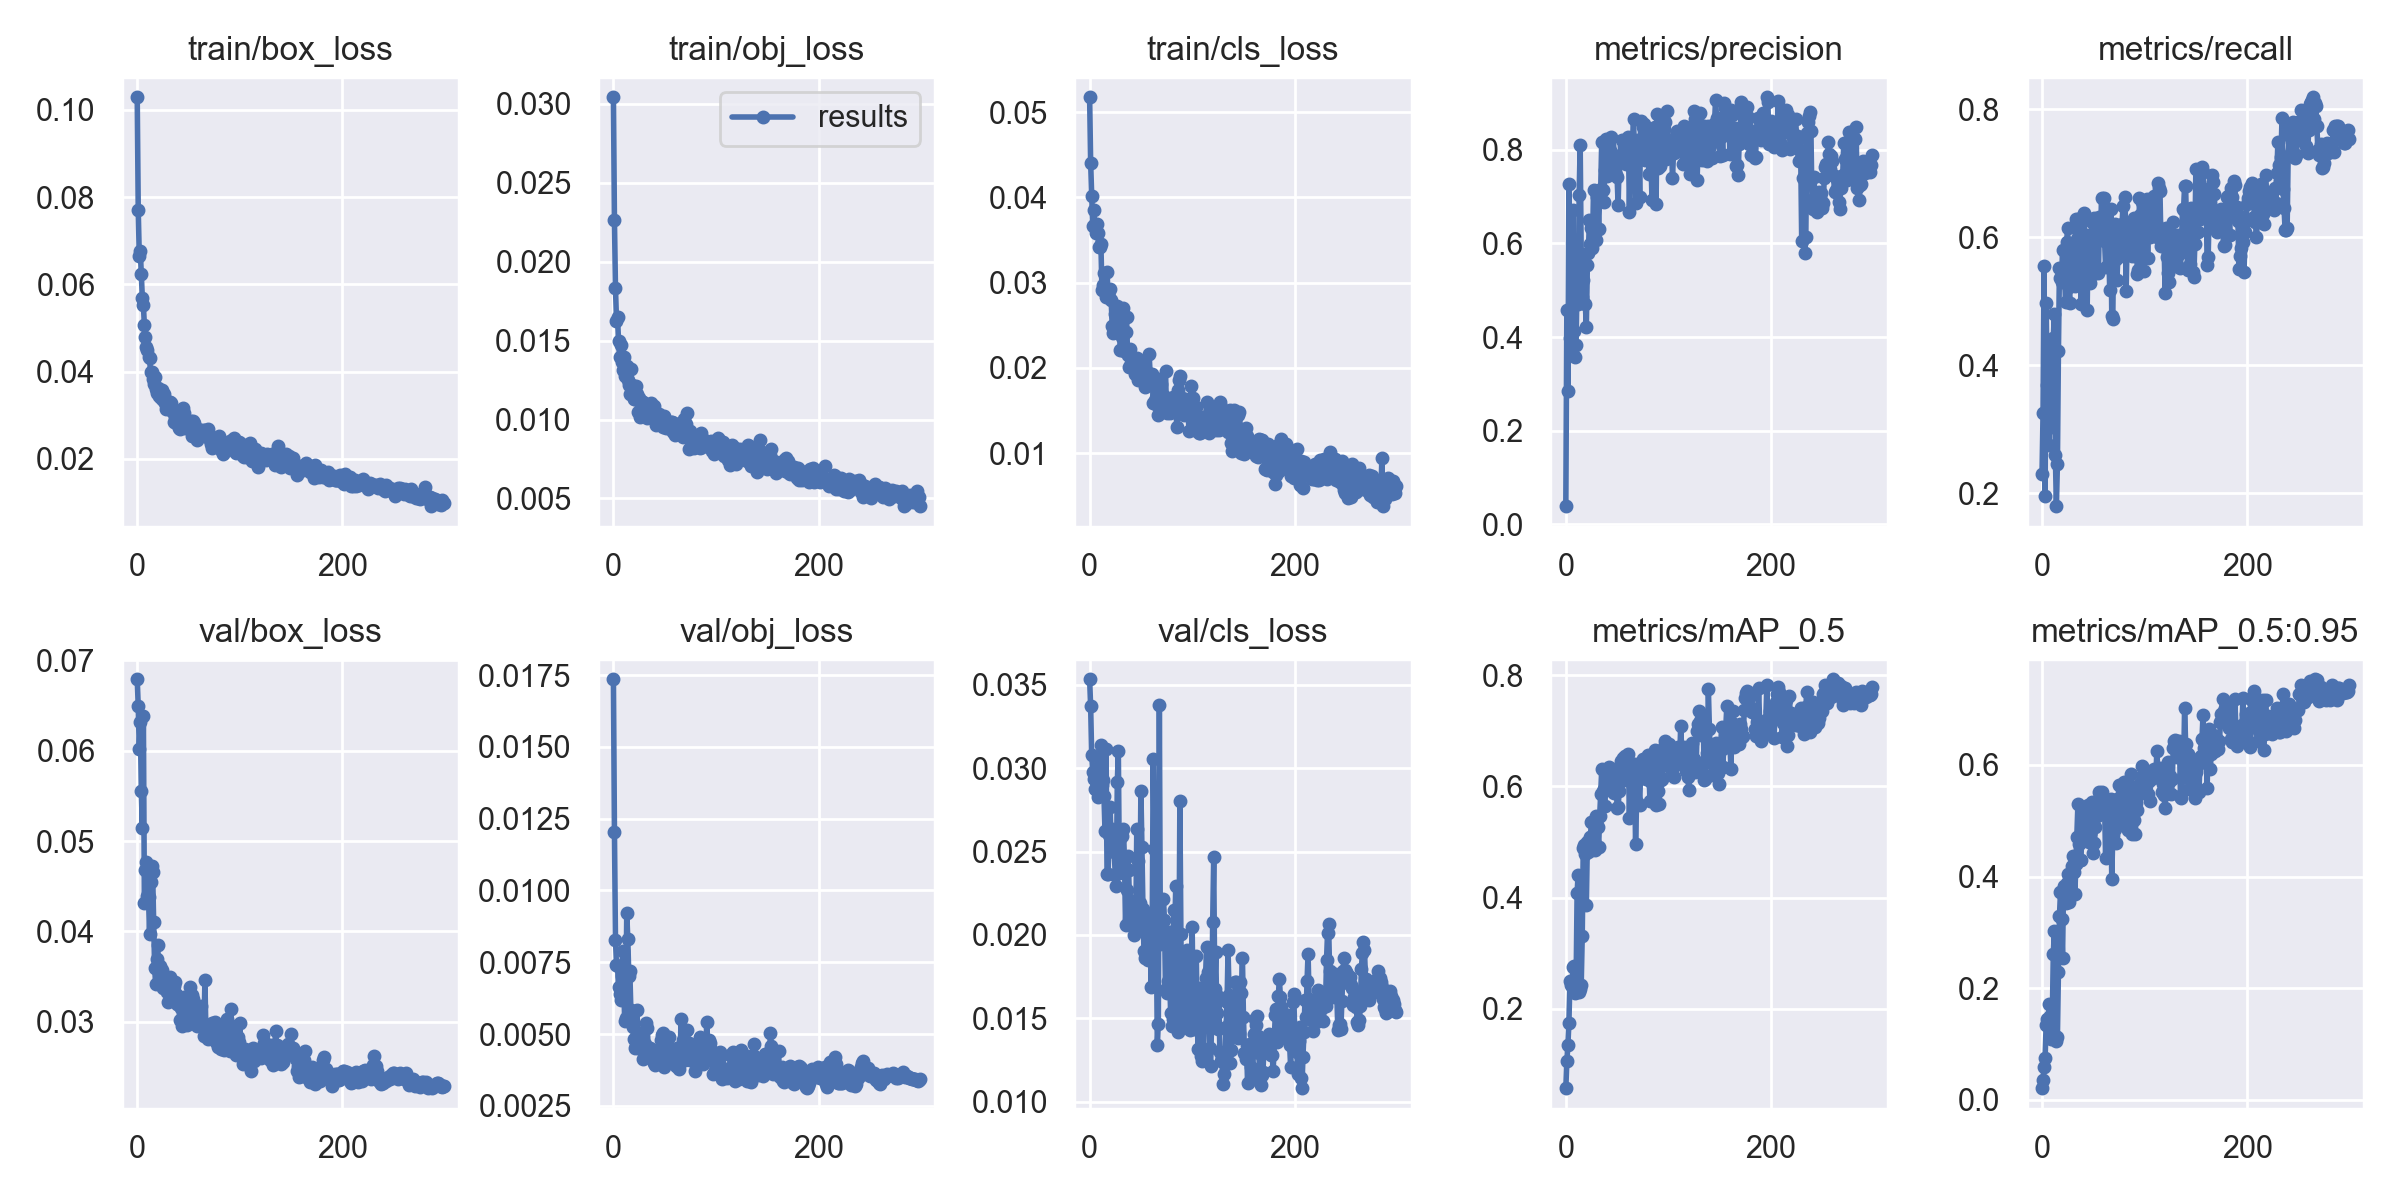

Source data for this figure (header and first rows):
epoch, train/box_loss, train/obj_loss, train/cls_loss, metrics/precision, metrics/recall, metrics/mAP_0.5, metrics/mAP_0.5:0.95, val/box_loss, val/obj_loss, val/cls_loss, x/lr0, x/lr1, x/lr2
0, 0.1029, 0.03043, 0.05174, 0.03838, 0.2304, 0.05681, 0.02099, 0.06792, 0.01736, 0.03534, 0.0865, 0.0015, 0.0015
1, 0.07702, 0.02262, 0.04407, 0.4582, 0.3254, 0.1049, 0.03628, 0.06492, 0.01205, 0.03372, 0.07209, 0.00309, 0.00309
2, 0.06649, 0.01833, 0.04017, 0.2851, 0.555, 0.134, 0.05815, 0.06018, 0.008276, 0.03081, 0.05767, 0.004669, 0.004669
3, 0.06767, 0.01627, 0.0366, 0.7266, 0.1954, 0.1737, 0.0747, 0.06316, 0.0074, 0.02978, 0.04324, 0.006238, 0.006238
4, 0.06237, 0.01647, 0.03851, 0.3971, 0.4967, 0.2504, 0.1346, 0.05551, 0.007366, 0.02935, 0.0288, 0.007796, 0.007796
5, 0.05682, 0.01498, 0.03687, 0.4048, 0.3694, 0.2432, 0.1454, 0.0514, 0.006625, 0.02874, 0.01434, 0.009343, 0.009343
6, 0.05519, 0.01399, 0.03586, 0.3629, 0.4333, 0.2412, 0.137, 0.06384, 0.006385, 0.02928, 0.009802, 0.009802, 0.009802
7, 0.05061, 0.01473, 0.0369, 0.6723, 0.2754, 0.2755, 0.1711, 0.04319, 0.006196, 0.03001, 0.009802, 0.009802, 0.009802
8, 0.04793, 0.01367, 0.03577, 0.412, 0.4338, 0.2762, 0.1496, 0.04679, 0.007009, 0.0283, 0.009769, 0.009769, 0.009769
9, 0.04567, 0.01313, 0.03417, 0.3564, 0.3738, 0.2278, 0.1097, 0.04764, 0.007908, 0.02886, 0.009736, 0.009736, 0.009736
10, 0.04497, 0.01399, 0.03423, 0.3836, 0.3038, 0.2417, 0.1446, 0.04397, 0.006828, 0.03064, 0.009703, 0.009703, 0.009703
11, 0.04327, 0.01277, 0.03457, 0.5286, 0.4421, 0.4082, 0.2612, 0.0438, 0.005455, 0.0314, 0.00967, 0.00967, 0.00967
12, 0.04312, 0.01306, 0.02918, 0.4695, 0.4808, 0.4414, 0.3019, 0.03977, 0.005575, 0.02897, 0.009637, 0.009637, 0.009637
13, 0.03978, 0.0134, 0.02974, 0.7046, 0.26, 0.2292, 0.1148, 0.04545, 0.009219, 0.02928, 0.009604, 0.009604, 0.009604
14, 0.03989, 0.01248, 0.03115, 0.8114, 0.18, 0.2352, 0.1056, 0.04725, 0.008326, 0.02832, 0.009571, 0.009571, 0.009571
15, 0.03838, 0.01216, 0.02909, 0.5767, 0.2454, 0.242, 0.1123, 0.0466, 0.007032, 0.02622, 0.009538, 0.009538, 0.009538
16, 0.03717, 0.01163, 0.0283, 0.4863, 0.4217, 0.3309, 0.2297, 0.04108, 0.007187, 0.03113, 0.009505, 0.009505, 0.009505
17, 0.03873, 0.01319, 0.03128, 0.5222, 0.5524, 0.4894, 0.3294, 0.0359, 0.00585, 0.02363, 0.009472, 0.009472, 0.009472
18, 0.03603, 0.01216, 0.02857, 0.5733, 0.5369, 0.4948, 0.3717, 0.03415, 0.005457, 0.02366, 0.009439, 0.009439, 0.009439
19, 0.03504, 0.01208, 0.02827, 0.4701, 0.5309, 0.479, 0.3241, 0.03695, 0.005243, 0.02598, 0.009406, 0.009406, 0.009406
20, 0.03621, 0.01131, 0.02928, 0.4217, 0.5804, 0.3862, 0.2548, 0.03855, 0.004838, 0.02767, 0.009373, 0.009373, 0.009373
21, 0.03431, 0.01132, 0.028, 0.5531, 0.5525, 0.4998, 0.3836, 0.03456, 0.004509, 0.02547, 0.00934, 0.00934, 0.00934
22, 0.03489, 0.01213, 0.02492, 0.5803, 0.5359, 0.4817, 0.3634, 0.03615, 0.004591, 0.02634, 0.009307, 0.009307, 0.009307
23, 0.03396, 0.01162, 0.02403, 0.6497, 0.4988, 0.4847, 0.3528, 0.03438, 0.005853, 0.02564, 0.009274, 0.009274, 0.009274
24, 0.03572, 0.01051, 0.02506, 0.5999, 0.5931, 0.5097, 0.3887, 0.03573, 0.00452, 0.025, 0.009241, 0.009241, 0.009241
25, 0.0334, 0.01137, 0.02634, 0.6325, 0.6153, 0.5368, 0.4039, 0.03372, 0.004813, 0.02357, 0.009208, 0.009208, 0.009208
26, 0.03495, 0.01016, 0.02634, 0.5897, 0.5221, 0.5105, 0.3544, 0.0341, 0.005036, 0.02296, 0.009175, 0.009175, 0.009175
27, 0.03283, 0.01115, 0.02729, 0.7152, 0.4976, 0.4999, 0.401, 0.0349, 0.004635, 0.02916, 0.009142, 0.009142, 0.009142
28, 0.03131, 0.01113, 0.02453, 0.6248, 0.5805, 0.4851, 0.3708, 0.03408, 0.005048, 0.03103, 0.009109, 0.009109, 0.009109
29, 0.03182, 0.0111, 0.02464, 0.6068, 0.5582, 0.5471, 0.418, 0.0333, 0.004131, 0.02371, 0.009076, 0.009076, 0.009076
30, 0.03223, 0.01045, 0.02204, 0.7002, 0.5616, 0.5411, 0.4375, 0.03217, 0.004459, 0.0258, 0.009043, 0.009043, 0.009043
31, 0.03296, 0.01022, 0.02508, 0.6999, 0.5637, 0.5273, 0.4086, 0.03383, 0.004662, 0.026, 0.00901, 0.00901, 0.00901
32, 0.03297, 0.01067, 0.0236, 0.6313, 0.5234, 0.4915, 0.3679, 0.03499, 0.005397, 0.02591, 0.008977, 0.008977, 0.008977
33, 0.03269, 0.01008, 0.02698, 0.7031, 0.6279, 0.5471, 0.4223, 0.03306, 0.005204, 0.02636, 0.008944, 0.008944, 0.008944
34, 0.03105, 0.01056, 0.02199, 0.7157, 0.5979, 0.5862, 0.4713, 0.03343, 0.004491, 0.02444, 0.008911, 0.008911, 0.008911
35, 0.03065, 0.0104, 0.02415, 0.8176, 0.6294, 0.6307, 0.5294, 0.03275, 0.004225, 0.02062, 0.008878, 0.008878, 0.008878
36, 0.02844, 0.01056, 0.02597, 0.7135, 0.6071, 0.591, 0.4579, 0.03398, 0.004527, 0.02271, 0.008845, 0.008845, 0.008845
37, 0.02946, 0.01103, 0.02155, 0.6889, 0.6006, 0.595, 0.4288, 0.03436, 0.004451, 0.02472, 0.008812, 0.008812, 0.008812
38, 0.02815, 0.01068, 0.02006, 0.7563, 0.4954, 0.5648, 0.4289, 0.03312, 0.004233, 0.02391, 0.008779, 0.008779, 0.008779
39, 0.02869, 0.01029, 0.02225, 0.8237, 0.5573, 0.6239, 0.5026, 0.03196, 0.004461, 0.02167, 0.008746, 0.008746, 0.008746
40, 0.02868, 0.01088, 0.02054, 0.7435, 0.5958, 0.5969, 0.4676, 0.03238, 0.004008, 0.02087, 0.008713, 0.008713, 0.008713
41, 0.02714, 0.009975, 0.02126, 0.7493, 0.6387, 0.6086, 0.4821, 0.0319, 0.003934, 0.02206, 0.00868, 0.00868, 0.00868
42, 0.0269, 0.009657, 0.02074, 0.8103, 0.5737, 0.6353, 0.5135, 0.03016, 0.004399, 0.02175, 0.008647, 0.008647, 0.008647
43, 0.02752, 0.01003, 0.02112, 0.7991, 0.5632, 0.6188, 0.4727, 0.03148, 0.004222, 0.01998, 0.008614, 0.008614, 0.008614
44, 0.02789, 0.01035, 0.01933, 0.8269, 0.4862, 0.6101, 0.5062, 0.02948, 0.004365, 0.02158, 0.008581, 0.008581, 0.008581
45, 0.03161, 0.009999, 0.0205, 0.7896, 0.6042, 0.6291, 0.5281, 0.03096, 0.004414, 0.02057, 0.008548, 0.008548, 0.008548
46, 0.03044, 0.00964, 0.02114, 0.7537, 0.5367, 0.5906, 0.4614, 0.0328, 0.00478, 0.02636, 0.008515, 0.008515, 0.008515
47, 0.02709, 0.01007, 0.01853, 0.7783, 0.5285, 0.5884, 0.4758, 0.03102, 0.004959, 0.02441, 0.008482, 0.008482, 0.008482
48, 0.02797, 0.009556, 0.02013, 0.7559, 0.5713, 0.5917, 0.4842, 0.03082, 0.00504, 0.02093, 0.008449, 0.008449, 0.008449
49, 0.02769, 0.01022, 0.01888, 0.7473, 0.6236, 0.6183, 0.5329, 0.0297, 0.003845, 0.02191, 0.008416, 0.008416, 0.008416
50, 0.02733, 0.009625, 0.02084, 0.7421, 0.5429, 0.5612, 0.4418, 0.03167, 0.004517, 0.02865, 0.008383, 0.008383, 0.008383
51, 0.02724, 0.009494, 0.02024, 0.6824, 0.6302, 0.5633, 0.4603, 0.03384, 0.004628, 0.02528, 0.00835, 0.00835, 0.00835
52, 0.02869, 0.009762, 0.01875, 0.774, 0.5457, 0.5912, 0.4889, 0.03081, 0.004091, 0.02154, 0.008317, 0.008317, 0.008317
53, 0.02511, 0.009466, 0.02055, 0.7838, 0.6004, 0.6369, 0.5147, 0.03301, 0.004172, 0.01902, 0.008284, 0.008284, 0.008284
54, 0.0286, 0.00951, 0.0178, 0.7827, 0.6233, 0.6452, 0.5088, 0.03257, 0.004886, 0.01864, 0.008251, 0.008251, 0.008251
55, 0.02811, 0.009504, 0.01941, 0.8214, 0.5448, 0.6312, 0.5376, 0.03033, 0.004498, 0.02025, 0.008218, 0.008218, 0.008218
56, 0.02585, 0.009823, 0.01954, 0.7953, 0.6312, 0.651, 0.5514, 0.03081, 0.004042, 0.02109, 0.008185, 0.008185, 0.008185
57, 0.02682, 0.009841, 0.01876, 0.8074, 0.5953, 0.6365, 0.5197, 0.0306, 0.004107, 0.01848, 0.008152, 0.008152, 0.008152
58, 0.0242, 0.009205, 0.02167, 0.8074, 0.6616, 0.6546, 0.5519, 0.0295, 0.004267, 0.01886, 0.008119, 0.008119, 0.008119
59, 0.0269, 0.009775, 0.01929, 0.7706, 0.6312, 0.611, 0.5163, 0.03161, 0.004427, 0.02056, 0.008086, 0.008086, 0.008086
... 240 more rows
